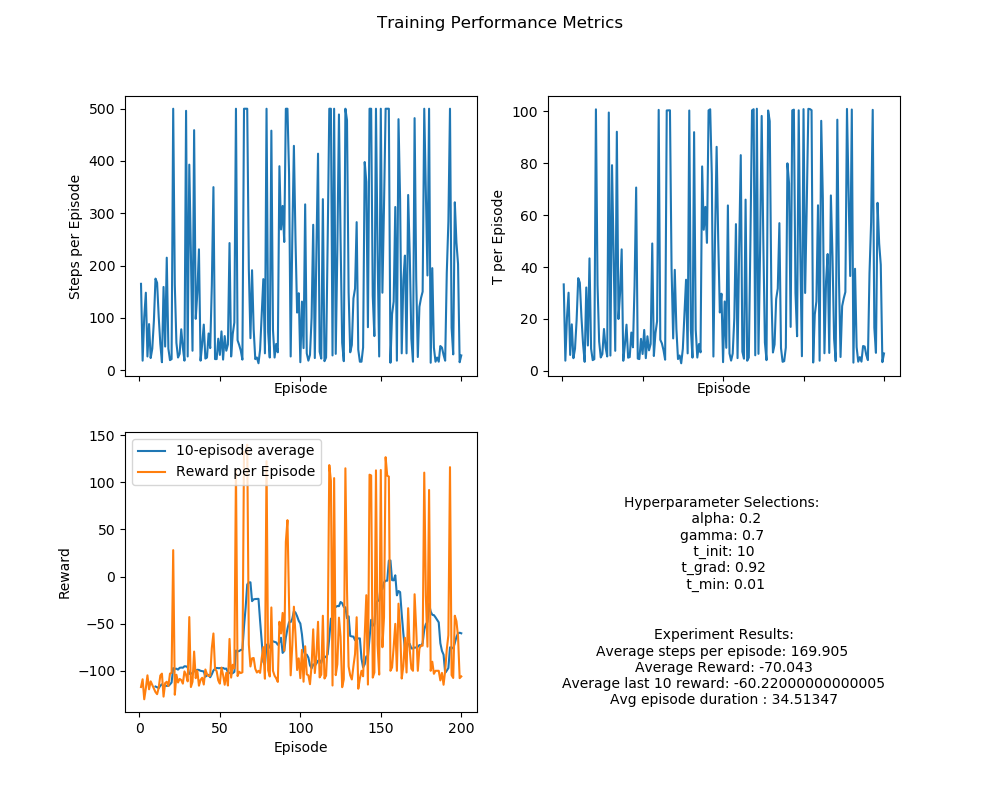

Values plotted in this chart, from the file beside it:
episode, steps_per_episode, t_per_episode, reward_per_episode, reward_avg_per_episode, reward_min_per_episode, reward_max_per_episode
1, 165.0, 33.32, -117.2, -0.7146, -100.0, 0.8
2, 18.0, 3.937, -109.0, -6.412, -100.0, 0.0
3, 101.0, 20.53, -130.2, -1.302, -100.0, 0.8
4, 148.0, 30.12, -118.6, -0.8068, -100.0, 0.8
5, 26.0, 6.144, -104.8, -4.192, -100.0, 0.2
6, 88.0, 17.93, -119.6, -1.375, -100.0, 0.8
7, 23.0, 4.888, -111.2, -5.055, -100.0, 0.2
8, 41.0, 8.523, -115.0, -2.875, -100.0, 0.0
9, 94.0, 19.54, -118.8, -1.277, -100.0, 0.8
10, 175.0, 35.74, -122.6, -0.7046, -100.0, 0.8
11, 167.0, 33.95, -124.8, -0.7518, -100.0, 0.8
12, 102.0, 20.72, -118.0, -1.168, -100.0, 0.8
13, 50.0, 10.38, -105.0, -2.143, -100.0, 0.8
14, 15.0, 3.48, -103.0, -7.357, -100.0, 0.0
15, 159.0, 32.13, -127.4, -0.8063, -100.0, 0.8
16, 45.0, 9.779, -113.0, -2.568, -100.0, 0.8
17, 215.0, 43.35, -111.6, -0.5215, -100.0, 0.8
18, 41.0, 8.534, -116.2, -2.905, -100.0, 0.2
19, 19.0, 4.138, -103.0, -5.722, -100.0, 0.0
20, 21.0, 4.512, -102.2, -5.11, -100.0, 0.8
21, 500.0, 100.8, 28, 0.05611, -0.6, 0.8
22, 163.0, 33.02, -125.4, -0.7741, -100.0, 0.8
23, 52.0, 11.33, -104.2, -2.043, -100.0, 0.8
24, 24.0, 5.16, -112.4, -4.887, -100.0, 0.2
25, 31.0, 6.486, -108.6, -3.62, -100.0, 0.2
26, 78.0, 16.15, -109.8, -1.426, -100.0, 0.8
27, 43.0, 9.135, -113.6, -2.705, -100.0, 0.8
28, 18.0, 5.556, -100.6, -5.918, -100.0, 0.0
29, 496.0, 99.55, -104.4, -0.2109, -100.0, 0.8
30, 26.0, 5.895, -111.2, -4.448, -100.0, 0.2
31, 393.0, 79.26, -43, -0.1097, -100.0, 0.8
32, 223.0, 44.96, -117.2, -0.5279, -100.0, 0.8
33, 37.0, 7.73, -111.6, -3.1, -100.0, 0.8
34, 459.0, 92.14, -79.6, -0.1738, -100.0, 0.8
35, 98.0, 19.98, -107.8, -1.111, -100.0, 0.8
36, 148.0, 30.02, -100, -0.6803, -100.0, 0.8
37, 231.0, 46.83, -115.8, -0.5035, -100.0, 0.8
38, 18.0, 3.894, -109.6, -6.447, -100.0, -0.6
39, 49.0, 10.09, -107.4, -2.237, -100.0, 0.2
40, 87.0, 17.8, -114.6, -1.333, -100.0, 0.8
41, 22.0, 5.085, -98.6, -4.695, -100.0, 0.8
42, 24.0, 5.318, -103.6, -4.504, -100.0, 0.2
43, 70.0, 14.77, -105.6, -1.53, -100.0, 0.8
44, 42.0, 9.079, -105.0, -2.561, -100.0, 0.8
45, 162.0, 32.73, -75.8, -0.4708, -100.0, 0.8
46, 350.0, 70.64, -60.4, -0.1731, -100.0, 0.8
47, 21.0, 4.746, -98.0, -4.9, -100.0, 0.8
48, 21.0, 4.539, -100.4, -5.02, -100.0, 0.8
49, 60.0, 12.34, -110.2, -1.868, -100.0, 0.2
50, 29.0, 6.501, -113.6, -4.057, -100.0, 0.2
51, 74.0, 15.77, -96.6, -1.323, -100.0, 0.8
52, 20.0, 4.898, -104.4, -5.495, -100.0, 0.2
53, 65.0, 13.34, -114.8, -1.794, -100.0, 0.8
54, 37.0, 7.91, -102.2, -2.839, -100.0, 0.8
55, 49.0, 10.36, -115.6, -2.408, -100.0, 0.0
56, 243.0, 49.09, -66.2, -0.2736, -100.0, 0.8
57, 26.0, 5.729, -107.2, -4.288, -100.0, 0.0
58, 69.0, 14.56, -93.6, -1.376, -100.0, 0.8
59, 91.0, 19.13, -97.6, -1.084, -100.0, 0.8
60, 500.0, 100.6, 113.2, 0.2269, -0.6, 0.8
... 140 more rows
